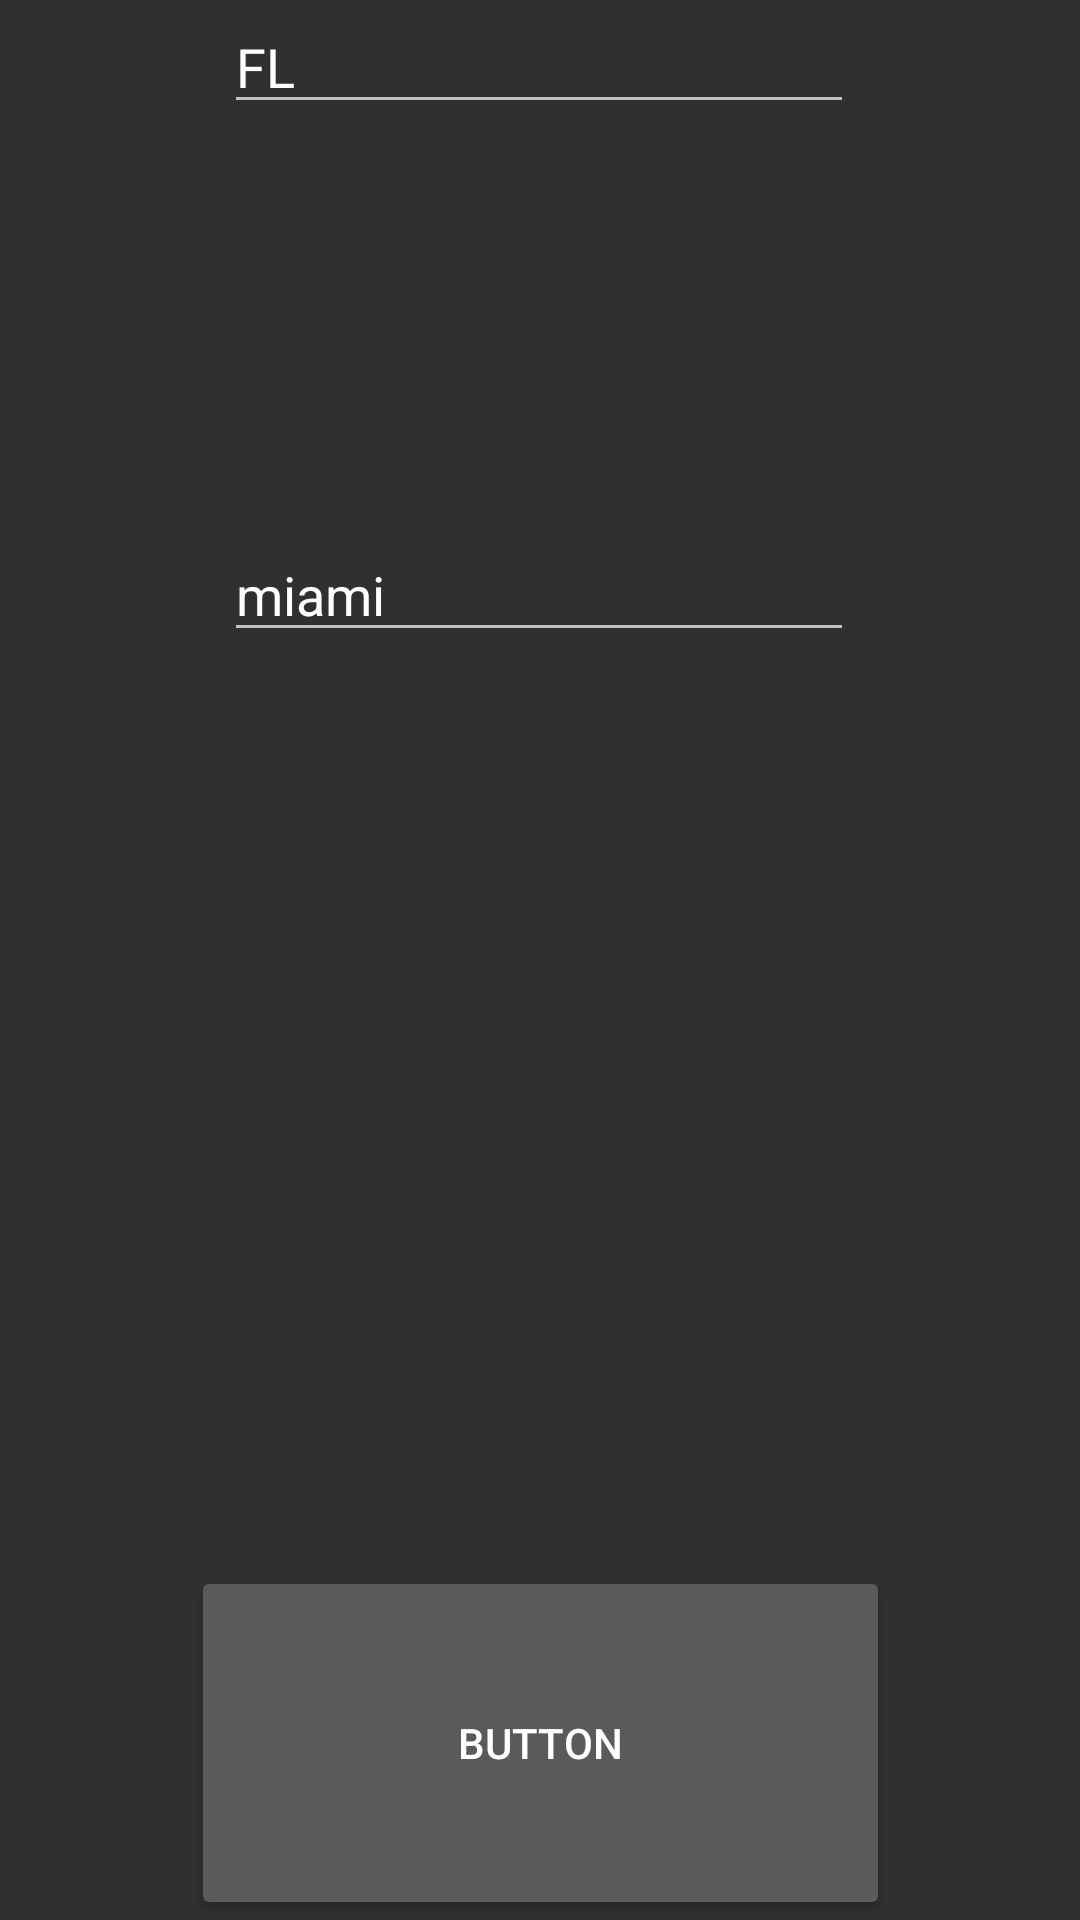

Produce the Android XML layout that renders to this screen, including the resource entries it uses.
<!-- AndroidManifest.xml: application theme Theme.Super.EnviroLux -->
<!-- res/layout/activity_location.xml -->
<?xml version="1.0" encoding="utf-8"?>
<androidx.constraintlayout.widget.ConstraintLayout xmlns:android="http://schemas.android.com/apk/res/android"
    xmlns:app="http://schemas.android.com/apk/res-auto"
    xmlns:tools="http://schemas.android.com/tools"
    android:layout_width="match_parent"
    android:layout_height="match_parent"
    tools:context=".LocationActivity">

    <Button
        android:id="@+id/btn_location_close"
        android:layout_width="233dp"
        android:layout_height="118dp"
        android:text="Button"
        android:onClick="closeLocationActivity"
        app:layout_constraintBottom_toBottomOf="parent"
        app:layout_constraintEnd_toEndOf="parent"
        app:layout_constraintStart_toStartOf="parent" />

    <EditText
        android:id="@+id/pt_layout_state"
        android:layout_width="wrap_content"
        android:layout_height="wrap_content"
        android:ems="10"
        android:inputType="textPersonName"
        android:text="FL"
        app:layout_constraintEnd_toEndOf="parent"
        app:layout_constraintHorizontal_bias="0.497"
        app:layout_constraintStart_toStartOf="parent"
        app:layout_constraintTop_toTopOf="parent" />

    <EditText
        android:id="@+id/pt_layout_city"
        android:layout_width="wrap_content"
        android:layout_height="wrap_content"
        android:layout_marginTop="176dp"
        android:ems="10"
        android:inputType="textPersonName"
        android:text="miami"
        app:layout_constraintEnd_toEndOf="parent"
        app:layout_constraintHorizontal_bias="0.497"
        app:layout_constraintStart_toStartOf="parent"
        app:layout_constraintTop_toTopOf="parent" />
</androidx.constraintlayout.widget.ConstraintLayout>
<!-- resources referenced by this layout -->
<resources>
  <style name="Theme.Super.EnviroLux" parent="Theme.AppCompat">
          
          <item name="colorPrimary">@color/purple_500</item>
          <item name="colorPrimaryVariant">@color/purple_700</item>
          <item name="colorOnPrimary">@color/white</item>
          
          <item name="colorSecondary">@color/teal_200</item>
          <item name="colorSecondaryVariant">@color/teal_700</item>
          <item name="colorOnSecondary">@color/black</item>
          
          <item name="android:statusBarColor" tools:targetApi="l">?attr/colorPrimaryVariant</item>
          
      </style>
  <color name="purple_500">#FF6200EE</color>
  <color name="purple_700">#FF3700B3</color>
  <color name="white">#FFFFFFFF</color>
  <color name="teal_200">#FF03DAC5</color>
  <color name="teal_700">#FF018786</color>
  <color name="black">#FF000000</color>
</resources>
